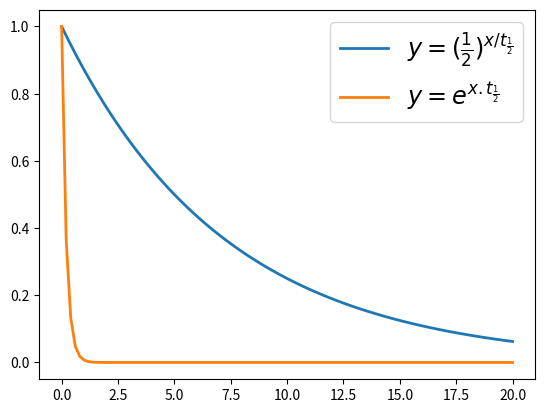

Here is the Python script that generated this plot:
from matplotlib import pyplot as plt
import numpy as np
 
 
def main():
    half_life = 5
    x = np.linspace(0, 20, 100)
    y_1 = 0.5 ** (x / half_life)
    y_2 = np.e ** - (x * half_life)
 
    label_1 = r'$y = (\frac{1}{2})^{x / t_{\frac{1}{2}}}$'
    label_2 = r'$y = e^{x.t_{\frac{1}{2}}}$'
    plt.plot(x, y_1, linewidth=2, label=label_1)
    plt.plot(x, y_2, linewidth=2, label=label_2)
    plt.legend(fontsize='xx-large')
    plt.show()
 
 
if __name__ == '__main__':
    main()
